Run: headless pygame with SDL's dummy video driver; simulated clock (each Clock.tick advances the game by its frame time, no real sleeping); random seed 0; keys injected as events and as key.get_pressed() state; no mouse input.
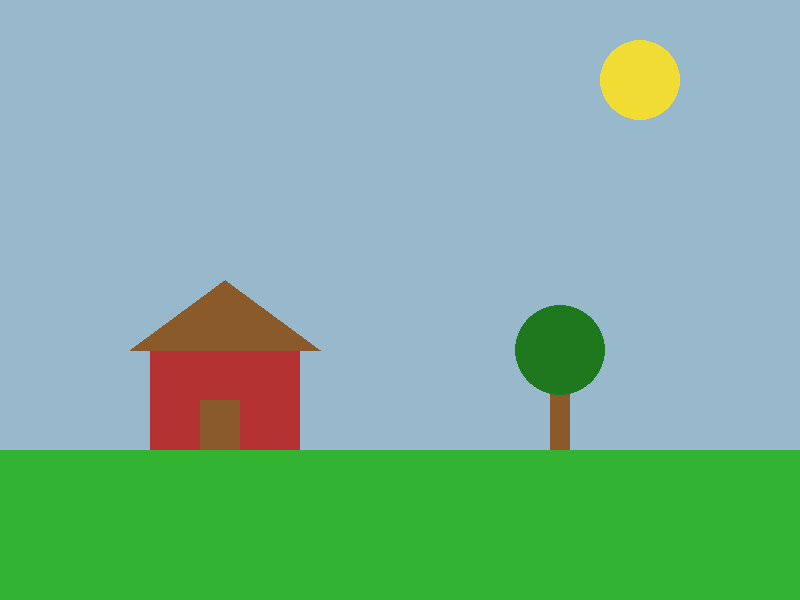
Frame 1 of 4 · flips 1–60 · no input
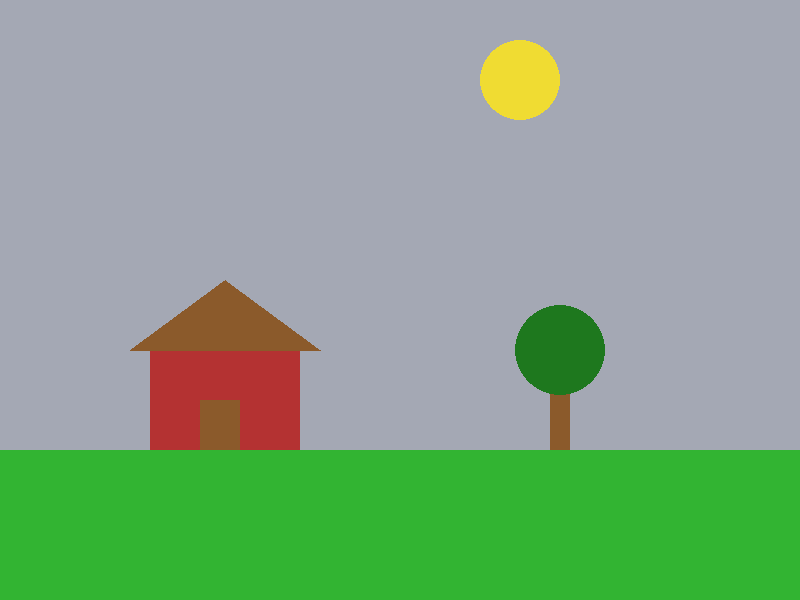
Frame 2 of 4 · flips 61–180 · tapped SPACE, RETURN · held RIGHT (→), D
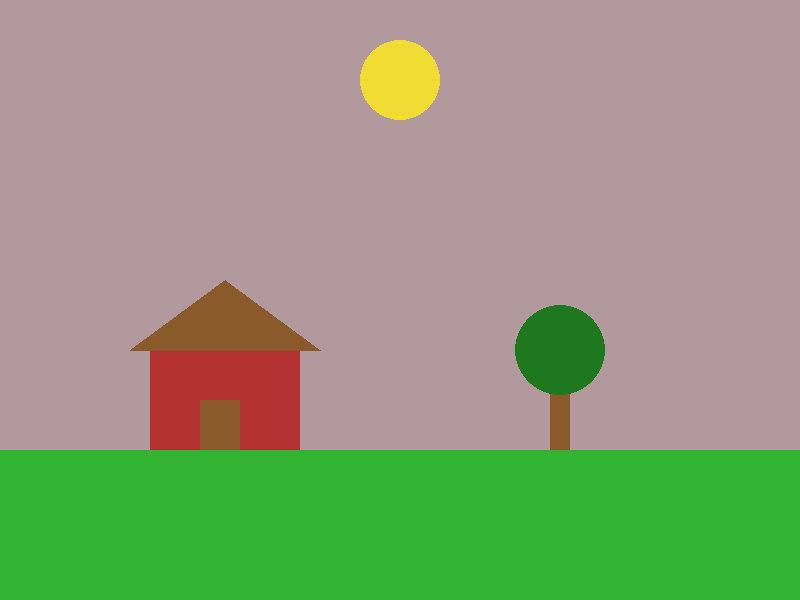
Frame 3 of 4 · flips 181–300 · held DOWN (↓), S
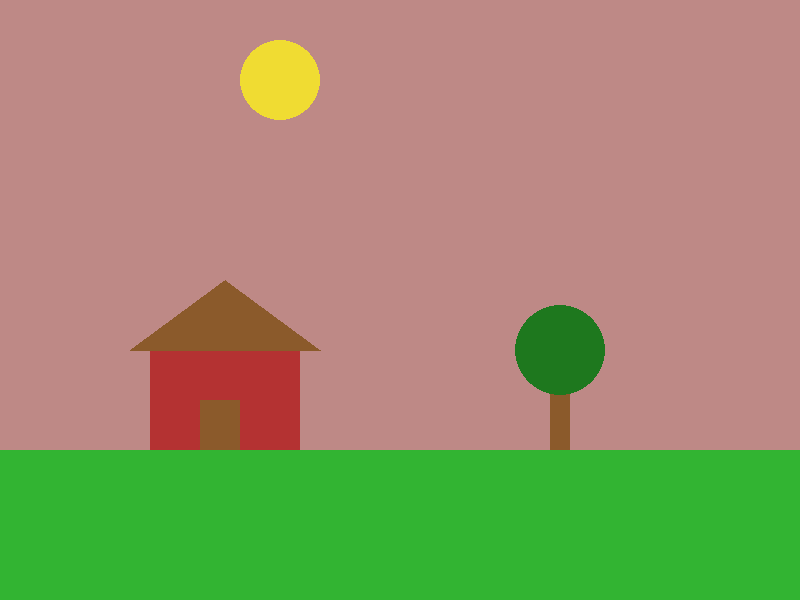
Frame 4 of 4 · flips 301–420 · held LEFT (←), A, UP (↑), W

The pygame program that drew these frames:

"""
Lab 03 - Bonus: Animasyonlu Sahne
Manzara Sahnesi + Hareketli Gunes + Gun Batimi Efekti

Lab 03 Calisma 4'un bonus gorevinin cozumu.
Basit bir manzara sahnesi uzerine gunes hareketi
ve gun batimi renk gecisi efekti ekler.

Ozellikler:
- Gunes sola dogru hareket eder ve ekran disina cikinca
  tekrar baslar (wrap-around)
- Gokyuzu rengi gunesin konumuna gore degisir
  (acik mavi -> turuncu/kirmizi)

Lab: 03 - PyGame'e Giris ve Oyun Penceresi
Bonus: Animasyonlu Sahne

Calistirma: uv run python bonus_animasyonlu_sahne.py
Gereksinimler: pygame
"""

import pygame
import sys

pygame.init()

GENISLIK = 800
YUKSEKLIK = 600

ekran = pygame.display.set_mode((GENISLIK, YUKSEKLIK))
pygame.display.set_caption("Animasyonlu Sahne - Gun Batimi")
saat = pygame.time.Clock()

# Renkler
BEYAZ       = (255, 255, 255)
SARI        = (240, 220, 50)
YESIL       = (50, 180, 50)
KOYU_YESIL  = (30, 120, 30)
KAHVERENGI  = (139, 90, 43)
KIRMIZI     = (180, 50, 50)

# Gunes baslangic konumu
gunes_x = 700
gunes_y = 80

calistir = True
while calistir:
    for olay in pygame.event.get():
        if olay.type == pygame.QUIT:
            calistir = False

    # --- Gunes hareketi ---
    gunes_x -= 1  # Her karede 1 piksel sola
    if gunes_x < -50:
        gunes_x = GENISLIK + 50  # Tekrar baslat

    # --- Gokyuzu renk degisimi (gun batimi efekti) ---
    oran = gunes_x / GENISLIK  # 0.0 - 1.0
    r = int(135 + (220 - 135) * (1 - oran))
    g = int(206 - (206 - 100) * (1 - oran))
    b = int(235 - (235 - 80) * (1 - oran))
    gokyuzu_renk = (r, g, b)

    # --- Cizim ---
    ekran.fill(gokyuzu_renk)

    # Gunes
    pygame.draw.circle(ekran, SARI, (gunes_x, gunes_y), 40)

    # Zemin (cim)
    pygame.draw.rect(ekran, YESIL, (0, 450, GENISLIK, 150))

    # Ev - duvar
    pygame.draw.rect(ekran, KIRMIZI, (150, 350, 150, 100))
    # Ev - cati (ucgen)
    pygame.draw.polygon(ekran, KAHVERENGI,
        [(130, 350), (225, 280), (320, 350)])
    # Ev - kapi
    pygame.draw.rect(ekran, KAHVERENGI, (200, 400, 40, 50))

    # Agac - govde
    pygame.draw.rect(ekran, KAHVERENGI, (550, 370, 20, 80))
    # Agac - yaprak
    pygame.draw.circle(ekran, KOYU_YESIL, (560, 350), 45)

    pygame.display.flip()
    saat.tick(60)

pygame.quit()
sys.exit()


"""
BEKLENEN CIKTI:
----------------------------
800x600 piksel boyutunda bir pencere acilir.
Sahne basit bir manzara icerir: ev, agac, cim ve gunes.
Gunes sola dogru yavaca hareket eder.
Gunes soldayken gokyuzu turuncu/kirmizi tonlarina doner
(gun batimi efekti).
Gunes ekran disina cikinca sagdan tekrar girer.
"""
